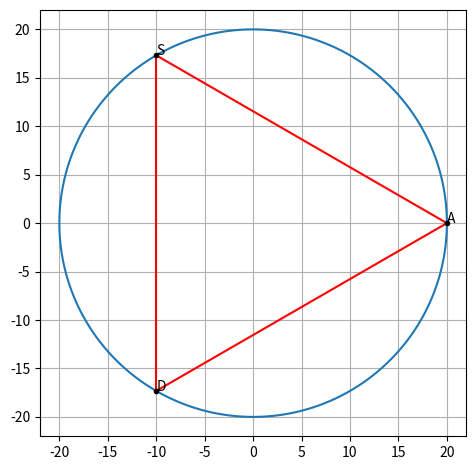

Python code for this plot: (Note: this script raises an exception after producing the figure.)
import numpy as np
import matplotlib.pyplot as plt
import os

#Generating points on a circle
def circ_gen(O,r):
	len = 1000
	theta = np.linspace(0,2*np.pi,len)
	x_circ = np.zeros((2,len))
	x_circ[0,:] = r*np.cos(theta)
	x_circ[1,:] = r*np.sin(theta)
	x_circ = (x_circ.T + O).T
	return x_circ

#Convert a polar point in cartesian coordinates
def polar_to_rect(r,theta):
    return np.array([r*np.cos(np.radians(theta)),r*np.sin(np.radians(theta))])

#Generate line points
def line_gen(A,B):
  len =10
  dim = A.shape[0]
  x_AB = np.zeros((dim,len))
  lam_1 = np.linspace(0,1,len)
  for i in range(len):
    temp1 = A + lam_1[i]*(B-A)
    x_AB[:,i]= temp1.T
  return x_AB

O = np.array([0.0,0.0])
r = 20
C = circ_gen(O,r)
P1=polar_to_rect(r,0)
P2=polar_to_rect(r,120)
P3=polar_to_rect(r,240)
L1=line_gen(P1,P2)
L2=line_gen(P2,P3)
L3=line_gen(P3,P1)
plt.plot(C[0],C[1])
plt.plot(L1[0],L1[1],'r')
plt.plot(L2[0],L2[1],'r')
plt.plot(L3[0],L3[1],'r')
plt.plot(P1[0],P1[1],'k.')
plt.plot(P2[0],P2[1],'k.')
plt.plot(P3[0],P3[1],'k.')
plt.text(P1[0]+1e-3,P1[1]+1e-3,'A')
plt.text(P2[0]+1e-3,P2[1]+1e-3,'S')
plt.text(P3[0]+1e-3,P3[1]+1e-3,'D')
plt.grid()
plt.tight_layout()
ax = plt.gca()
ax.set_aspect('equal', 'box')
plt.savefig('../figs/equilateral.png')
os.system('termux-open ../figs/equilateral.png')
